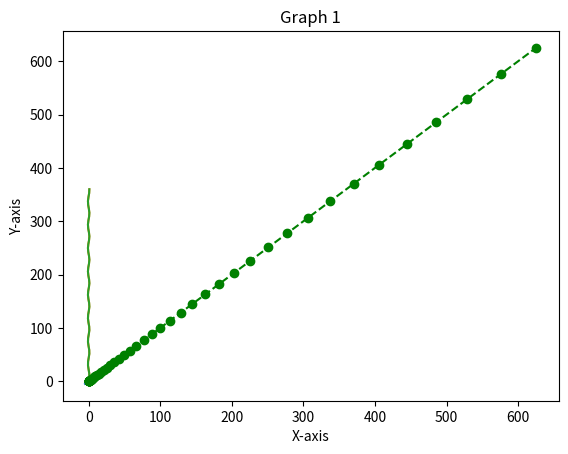

Write Python code to recreate this figure.
#python 2D graph
import matplotlib.pyplot as plt
#from matplotlib.pyplot import *
from numpy import *


#1
x1=linspace(-5,5)
x=x1
y=x1
plt.xlabel("X-Axis")
plt.ylabel("Y-Axis")
plt.title("2D graphs")
plt.plot(x,y)


#2
x1=linspace(0,2*180)
x=sin(x1)
y=sin(x1)
plt.plot(x,x1)
plt.plot(y,x1)


#3
lin=linspace(-5,5)
a=lin*sin(1/lin**2)
x=a
y=a
plt.plot(x,y)


#4
lin=linspace(0,10)
x=log(lin)
y=log(lin)
plt.title("Graph 1")
plt.xlabel("X-axis")
plt.ylabel("Y-axis")
plt.plot(x,y,'r')


#5
lin=linspace(0,5)
a=lin**4
x=a
y=a
plt.plot(x,y,'g',linestyle='dashed',marker='o')
plt.show()
